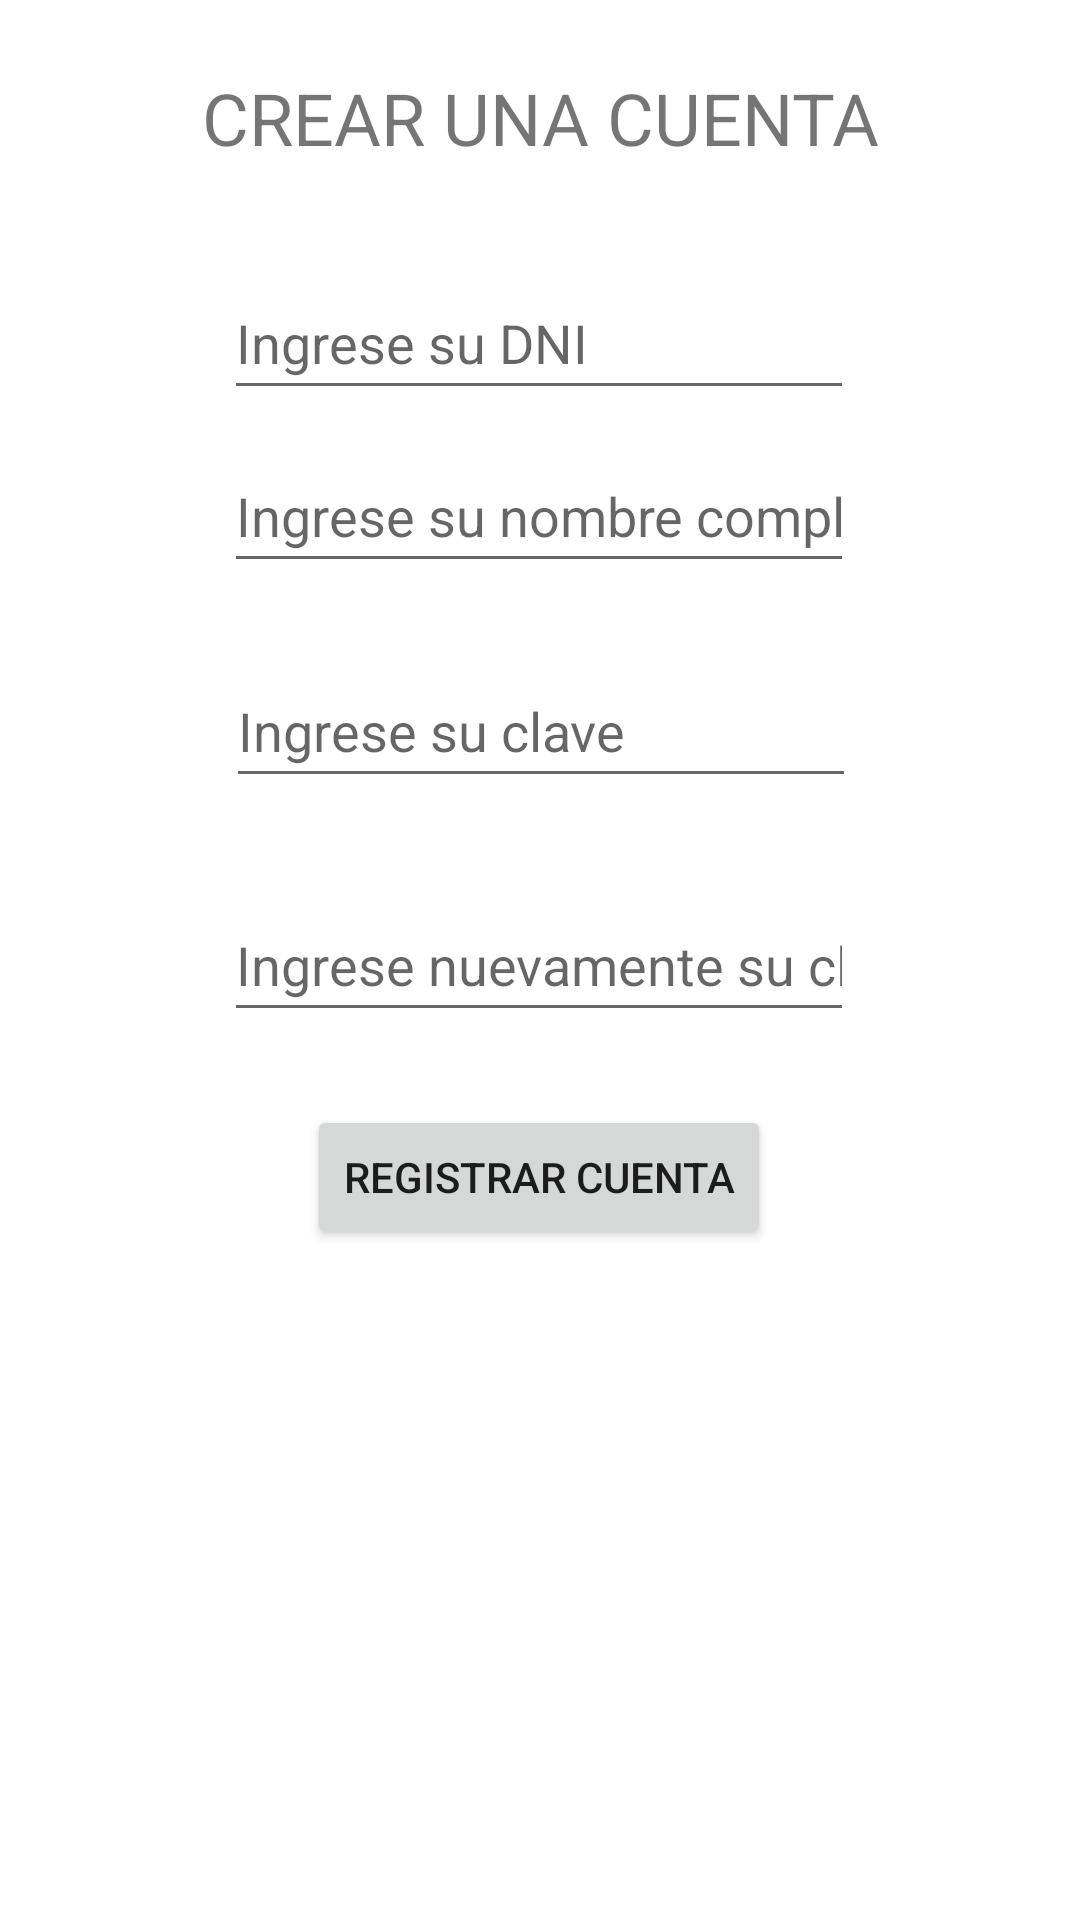

Reconstruct the res/layout file that produces this screen, plus the resources it refers to.
<!-- AndroidManifest.xml: application theme Theme.VerasteguiPC02 -->
<!-- res/layout/activity_registro.xml -->
<?xml version="1.0" encoding="utf-8"?>
<androidx.constraintlayout.widget.ConstraintLayout xmlns:android="http://schemas.android.com/apk/res/android"
    xmlns:app="http://schemas.android.com/apk/res-auto"
    xmlns:tools="http://schemas.android.com/tools"
    android:layout_width="match_parent"
    android:layout_height="match_parent"
    tools:context=".RegistroActivity">

    <TextView
        android:id="@+id/textView2"
        android:layout_width="wrap_content"
        android:layout_height="wrap_content"
        android:text="@string/title"
        android:textSize="24sp"
        app:layout_constraintBottom_toBottomOf="parent"
        app:layout_constraintEnd_toEndOf="parent"
        app:layout_constraintStart_toStartOf="parent"
        app:layout_constraintTop_toTopOf="parent"
        app:layout_constraintVertical_bias="0.038" />

    <EditText
        android:id="@+id/txtDniRegistro"
        android:layout_width="wrap_content"
        android:layout_height="wrap_content"
        android:ems="10"
        android:hint="Ingrese su DNI"
        android:inputType="number"
        android:minHeight="48dp"
        app:layout_constraintBottom_toBottomOf="parent"
        app:layout_constraintEnd_toEndOf="parent"
        app:layout_constraintHorizontal_bias="0.497"
        app:layout_constraintStart_toStartOf="parent"
        app:layout_constraintTop_toTopOf="parent"
        app:layout_constraintVertical_bias="0.15" />

    <EditText
        android:id="@+id/txtNombre"
        android:layout_width="wrap_content"
        android:layout_height="wrap_content"
        android:ems="10"
        android:hint="Ingrese su nombre completo"
        android:inputType="textPersonName"
        android:minHeight="48dp"
        app:layout_constraintBottom_toBottomOf="parent"
        app:layout_constraintEnd_toEndOf="parent"
        app:layout_constraintHorizontal_bias="0.497"
        app:layout_constraintStart_toStartOf="parent"
        app:layout_constraintTop_toTopOf="parent"
        app:layout_constraintVertical_bias="0.247" />

    <EditText
        android:id="@+id/txtClaveRegistro"
        android:layout_width="wrap_content"
        android:layout_height="wrap_content"
        android:ems="10"
        android:hint="Ingrese su clave"
        android:inputType="textPersonName"
        android:minHeight="48dp"
        app:layout_constraintBottom_toBottomOf="parent"
        app:layout_constraintEnd_toEndOf="parent"
        app:layout_constraintHorizontal_bias="0.502"
        app:layout_constraintStart_toStartOf="parent"
        app:layout_constraintTop_toTopOf="parent"
        app:layout_constraintVertical_bias="0.368" />

    <EditText
        android:id="@+id/txtClaveConfirm"
        android:layout_width="wrap_content"
        android:layout_height="wrap_content"
        android:ems="10"
        android:hint="Ingrese nuevamente su clave"
        android:inputType="textPersonName"
        android:minHeight="48dp"
        app:layout_constraintBottom_toBottomOf="parent"
        app:layout_constraintEnd_toEndOf="parent"
        app:layout_constraintHorizontal_bias="0.497"
        app:layout_constraintStart_toStartOf="parent"
        app:layout_constraintTop_toTopOf="parent" />

    <Button
        android:id="@+id/btnRegistro"
        android:layout_width="wrap_content"
        android:layout_height="wrap_content"
        android:text="Registrar Cuenta"
        app:layout_constraintBottom_toBottomOf="parent"
        app:layout_constraintEnd_toEndOf="parent"
        app:layout_constraintHorizontal_bias="0.498"
        app:layout_constraintStart_toStartOf="parent"
        app:layout_constraintTop_toTopOf="parent"
        app:layout_constraintVertical_bias="0.622" />
</androidx.constraintlayout.widget.ConstraintLayout>
<!-- resources referenced by this layout -->
<resources>
  <string name="title">CREAR UNA CUENTA</string>
  <style name="Theme.VerasteguiPC02" parent="Theme.MaterialComponents.DayNight.DarkActionBar">
          
          <item name="colorPrimary">@color/purple_500</item>
          <item name="colorPrimaryVariant">@color/purple_700</item>
          <item name="colorOnPrimary">@color/white</item>
          
          <item name="colorSecondary">@color/teal_200</item>
          <item name="colorSecondaryVariant">@color/teal_700</item>
          <item name="colorOnSecondary">@color/black</item>
          
          <item name="android:statusBarColor">?attr/colorPrimaryVariant</item>
          
      </style>
  <!-- not gathered from this repository: default colours our renderer supplied (Android Studio template values) -->
  <color name="purple_500">#FF6200EE</color>
  <color name="purple_700">#FF3700B3</color>
  <color name="teal_200">#FF03DAC5</color>
  <color name="teal_700">#FF018786</color>
  <color name="black">#FF000000</color>
  <color name="white">#FFFFFFFF</color>
</resources>
